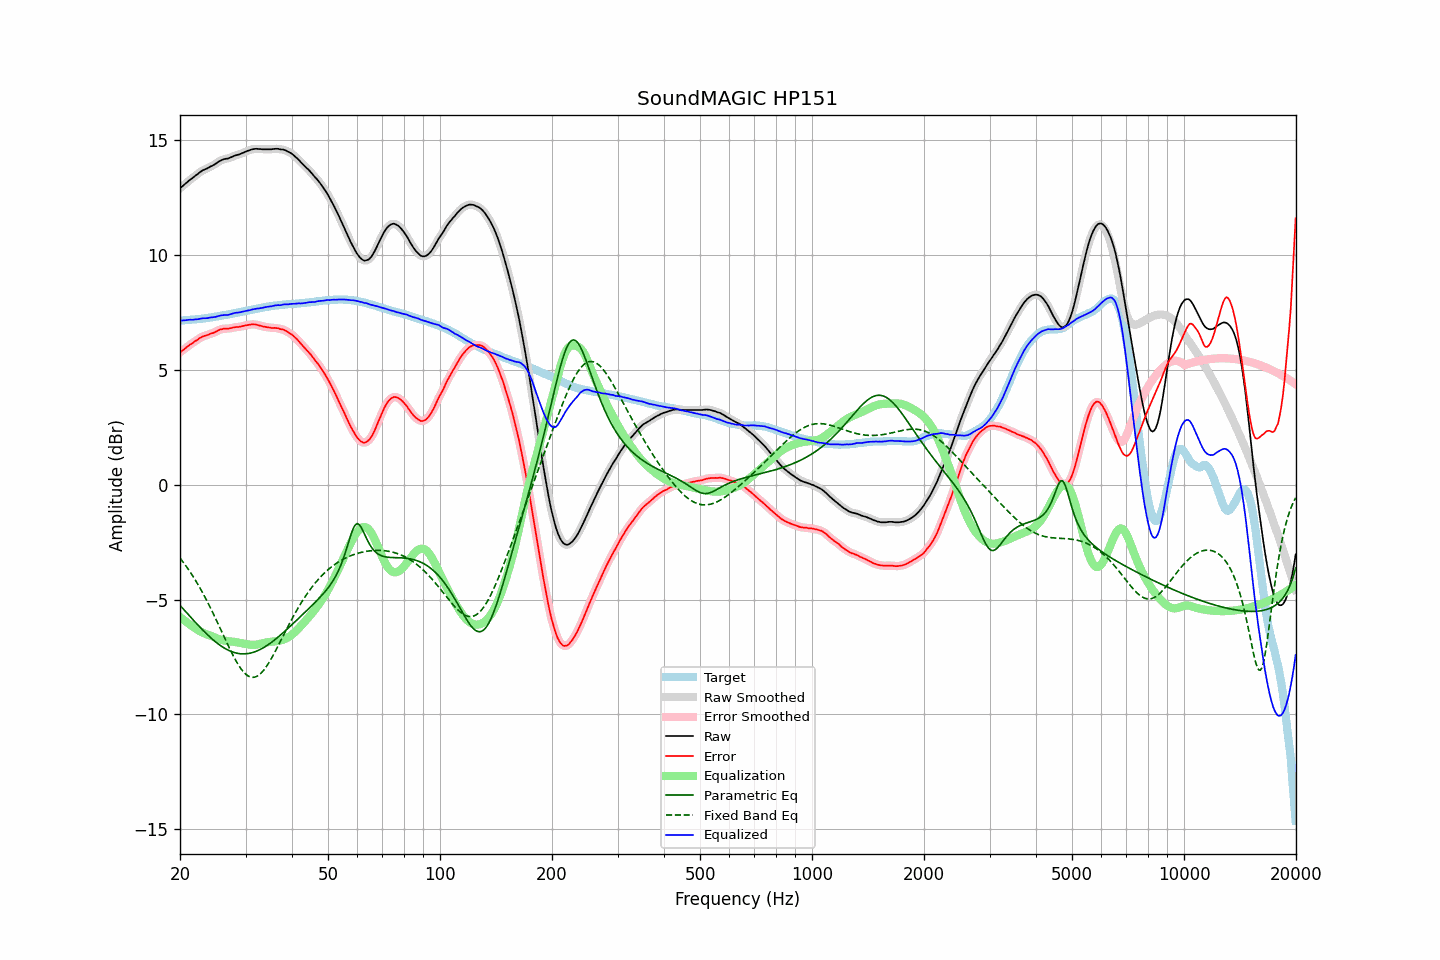

The table this chart was drawn from, first rows:
frequency, raw, error, smoothed, error_smoothed, equalization, parametric_eq, fixed_band_eq, equalized_raw, equalized_smoothed, target
20.00, 12.90, 5.76, 12.90, 5.76, -5.76, -5.25, -3.19, 7.14, 7.14, 7.14
20.20, 12.96, 5.82, 12.96, 5.81, -5.82, -5.33, -3.28, 7.15, 7.15, 7.14
20.40, 13.02, 5.87, 13.02, 5.87, -5.87, -5.41, -3.37, 7.15, 7.15, 7.15
20.61, 13.08, 5.92, 13.08, 5.92, -5.92, -5.49, -3.47, 7.16, 7.16, 7.16
20.81, 13.14, 5.98, 13.14, 5.98, -5.98, -5.56, -3.56, 7.17, 7.17, 7.16
21.02, 13.20, 6.03, 13.20, 6.03, -6.03, -5.64, -3.66, 7.17, 7.17, 7.17
21.23, 13.26, 6.09, 13.26, 6.08, -6.08, -5.72, -3.77, 7.18, 7.18, 7.17
21.44, 13.31, 6.13, 13.31, 6.13, -6.13, -5.80, -3.87, 7.18, 7.18, 7.18
21.66, 13.36, 6.17, 13.37, 6.18, -6.18, -5.87, -3.98, 7.18, 7.19, 7.19
21.87, 13.42, 6.23, 13.42, 6.22, -6.23, -5.95, -4.09, 7.19, 7.19, 7.19
22.09, 13.47, 6.27, 13.47, 6.27, -6.28, -6.02, -4.21, 7.20, 7.20, 7.20
22.31, 13.52, 6.31, 13.53, 6.32, -6.32, -6.10, -4.32, 7.20, 7.21, 7.21
22.54, 13.58, 6.37, 13.58, 6.37, -6.36, -6.17, -4.44, 7.22, 7.22, 7.21
22.76, 13.63, 6.41, 13.63, 6.41, -6.40, -6.24, -4.57, 7.23, 7.23, 7.22
22.99, 13.68, 6.45, 13.68, 6.45, -6.44, -6.32, -4.69, 7.25, 7.24, 7.23
23.22, 13.71, 6.47, 13.71, 6.47, -6.47, -6.39, -4.82, 7.25, 7.25, 7.24
23.45, 13.74, 6.49, 13.74, 6.49, -6.50, -6.46, -4.95, 7.25, 7.25, 7.25
23.69, 13.77, 6.51, 13.78, 6.52, -6.52, -6.52, -5.09, 7.25, 7.26, 7.26
23.92, 13.81, 6.54, 13.81, 6.54, -6.55, -6.59, -5.23, 7.27, 7.27, 7.27
24.16, 13.85, 6.57, 13.85, 6.57, -6.57, -6.65, -5.37, 7.28, 7.28, 7.28
24.40, 13.88, 6.59, 13.89, 6.59, -6.60, -6.72, -5.51, 7.29, 7.29, 7.29
24.65, 13.92, 6.61, 13.92, 6.62, -6.63, -6.78, -5.66, 7.29, 7.30, 7.31
24.89, 13.96, 6.65, 13.97, 6.65, -6.66, -6.83, -5.80, 7.31, 7.31, 7.32
25.14, 14.01, 6.69, 14.01, 6.69, -6.69, -6.89, -5.95, 7.32, 7.33, 7.33
25.39, 14.06, 6.73, 14.06, 6.72, -6.72, -6.94, -6.10, 7.35, 7.34, 7.34
25.65, 14.10, 6.76, 14.10, 6.75, -6.74, -6.99, -6.25, 7.36, 7.36, 7.35
25.91, 14.13, 6.77, 14.14, 6.77, -6.76, -7.04, -6.40, 7.37, 7.38, 7.37
26.16, 14.16, 6.79, 14.16, 6.79, -6.78, -7.09, -6.56, 7.39, 7.38, 7.38
26.43, 14.18, 6.80, 14.18, 6.79, -6.79, -7.13, -6.71, 7.39, 7.39, 7.38
26.69, 14.19, 6.80, 14.19, 6.80, -6.80, -7.17, -6.86, 7.39, 7.39, 7.39
26.96, 14.20, 6.79, 14.21, 6.80, -6.81, -7.20, -7.01, 7.39, 7.40, 7.41
27.23, 14.23, 6.81, 14.23, 6.81, -6.82, -7.24, -7.15, 7.41, 7.41, 7.42
27.50, 14.26, 6.82, 14.26, 6.82, -6.83, -7.26, -7.29, 7.44, 7.44, 7.44
27.77, 14.29, 6.84, 14.29, 6.84, -6.83, -7.29, -7.43, 7.46, 7.46, 7.45
28.05, 14.32, 6.85, 14.32, 6.85, -6.84, -7.31, -7.56, 7.48, 7.48, 7.47
28.33, 14.34, 6.86, 14.34, 6.86, -6.86, -7.33, -7.69, 7.49, 7.49, 7.48
28.62, 14.36, 6.86, 14.36, 6.87, -6.87, -7.34, -7.81, 7.49, 7.50, 7.50
28.90, 14.38, 6.88, 14.39, 6.88, -6.88, -7.35, -7.92, 7.50, 7.50, 7.51
29.19, 14.41, 6.89, 14.41, 6.89, -6.89, -7.36, -8.02, 7.52, 7.52, 7.53
29.48, 14.44, 6.91, 14.44, 6.90, -6.91, -7.37, -8.11, 7.54, 7.53, 7.54
29.78, 14.47, 6.92, 14.47, 6.92, -6.92, -7.37, -8.19, 7.55, 7.55, 7.55
30.08, 14.50, 6.94, 14.50, 6.94, -6.94, -7.36, -8.25, 7.57, 7.57, 7.56
30.38, 14.53, 6.95, 14.53, 6.95, -6.95, -7.35, -8.31, 7.58, 7.58, 7.58
30.68, 14.55, 6.96, 14.56, 6.96, -6.96, -7.34, -8.35, 7.59, 7.60, 7.59
30.99, 14.58, 6.97, 14.58, 6.97, -6.97, -7.33, -8.37, 7.61, 7.61, 7.61
31.30, 14.60, 6.98, 14.60, 6.98, -6.97, -7.31, -8.38, 7.63, 7.63, 7.62
31.61, 14.61, 6.97, 14.62, 6.98, -6.97, -7.29, -8.38, 7.64, 7.64, 7.64
31.93, 14.62, 6.98, 14.62, 6.97, -6.96, -7.26, -8.36, 7.66, 7.66, 7.65
32.24, 14.62, 6.96, 14.62, 6.96, -6.95, -7.23, -8.33, 7.67, 7.67, 7.67
32.57, 14.61, 6.94, 14.62, 6.94, -6.94, -7.20, -8.29, 7.67, 7.68, 7.67
32.89, 14.61, 6.92, 14.61, 6.92, -6.92, -7.17, -8.23, 7.69, 7.69, 7.69
33.22, 14.60, 6.90, 14.61, 6.90, -6.91, -7.13, -8.16, 7.70, 7.70, 7.70
33.55, 14.60, 6.88, 14.60, 6.89, -6.89, -7.09, -8.08, 7.71, 7.71, 7.72
33.89, 14.60, 6.88, 14.60, 6.87, -6.87, -7.05, -7.99, 7.73, 7.73, 7.73
34.23, 14.60, 6.86, 14.60, 6.86, -6.86, -7.00, -7.89, 7.74, 7.74, 7.75
34.57, 14.60, 6.85, 14.60, 6.85, -6.85, -6.96, -7.78, 7.75, 7.75, 7.75
34.92, 14.60, 6.84, 14.60, 6.84, -6.84, -6.91, -7.67, 7.76, 7.76, 7.76
35.27, 14.60, 6.82, 14.61, 6.83, -6.83, -6.86, -7.55, 7.77, 7.77, 7.78
35.62, 14.61, 6.82, 14.61, 6.82, -6.83, -6.80, -7.42, 7.79, 7.79, 7.79
35.97, 14.62, 6.83, 14.62, 6.82, -6.82, -6.75, -7.29, 7.80, 7.80, 7.80
... 635 more rows
